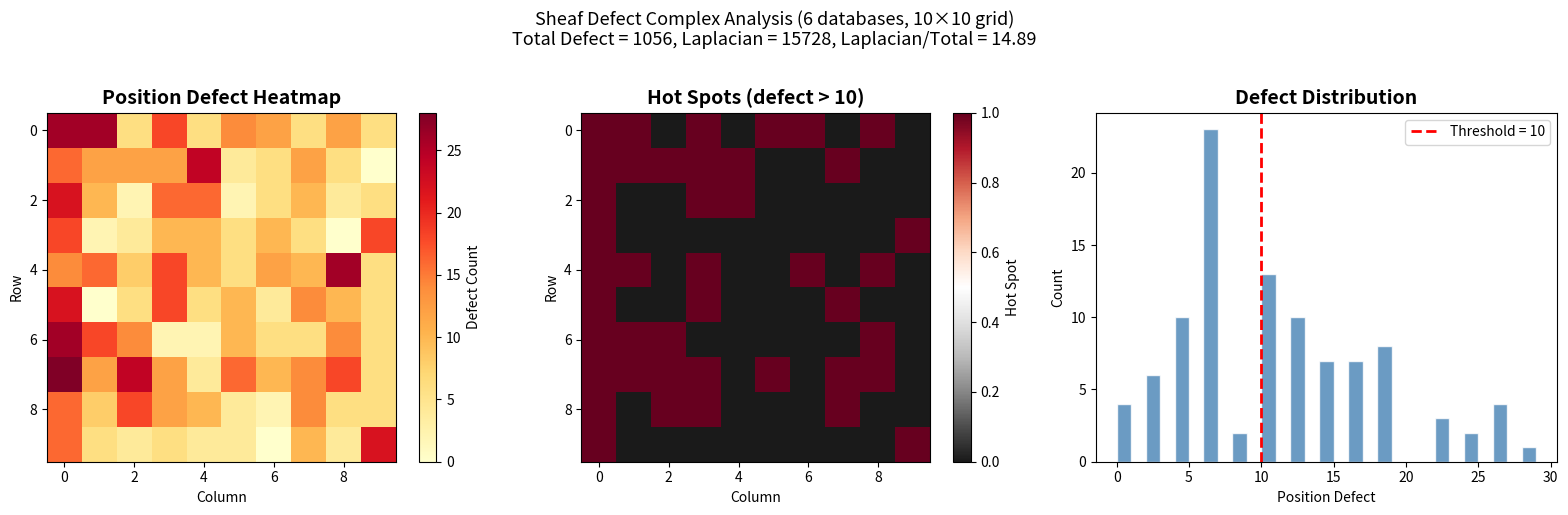

The matplotlib source for this figure:
#!/usr/bin/env python3
"""
Visualization: Defect Heatmap for Database Consistency

Shows the spatial distribution of consistency defects across a database grid.
Hot spots (high defect) indicate positions where databases strongly disagree.
"""

import matplotlib
matplotlib.use('Agg')
import matplotlib.pyplot as plt
import numpy as np
import random


def disagree(db1, db2, r, c):
    v1, v2 = db1[r][c], db2[r][c]
    if v1 is not None and v2 is not None and v1 != v2:
        return 1
    return 0


def position_defect(dbs, r, c):
    n = len(dbs)
    total = 0
    for i in range(n):
        for j in range(n):
            total += disagree(dbs[i], dbs[j], r, c)
    return total


def create_partial_db(n_rows, n_cols, values, missing_rate):
    db = []
    for _ in range(n_rows):
        row = []
        for _ in range(n_cols):
            if random.random() < missing_rate:
                row.append(None)
            else:
                row.append(random.choice(list(values)))
        db.append(row)
    return db


random.seed(42)
n_rows, n_cols = 10, 10
n_dbs = 6

dbs = [create_partial_db(n_rows, n_cols, range(5), 0.3) for _ in range(n_dbs)]

# Compute defect matrix
defect_matrix = np.zeros((n_rows, n_cols))
for r in range(n_rows):
    for c in range(n_cols):
        defect_matrix[r][c] = position_defect(dbs, r, c)

fig, axes = plt.subplots(1, 3, figsize=(16, 5))

# Heatmap of position defects
im1 = axes[0].imshow(defect_matrix, cmap='YlOrRd', interpolation='nearest')
axes[0].set_title('Position Defect Heatmap', fontsize=14, fontweight='bold')
axes[0].set_xlabel('Column')
axes[0].set_ylabel('Row')
plt.colorbar(im1, ax=axes[0], label='Defect Count')

# Binary hot spots (threshold = median)
threshold = np.median(defect_matrix)
hot_spots = (defect_matrix > threshold).astype(float)
im2 = axes[1].imshow(hot_spots, cmap='RdGy_r', interpolation='nearest',
                      vmin=0, vmax=1)
axes[1].set_title(f'Hot Spots (defect > {threshold:.0f})', fontsize=14,
                  fontweight='bold')
axes[1].set_xlabel('Column')
axes[1].set_ylabel('Row')
plt.colorbar(im2, ax=axes[1], label='Hot Spot')

# Defect distribution histogram
defect_values = defect_matrix.flatten()
axes[2].hist(defect_values, bins=range(int(max(defect_values)) + 2),
             color='steelblue', edgecolor='white', alpha=0.8)
axes[2].axvline(x=threshold, color='red', linestyle='--', linewidth=2,
                label=f'Threshold = {threshold:.0f}')
axes[2].set_title('Defect Distribution', fontsize=14, fontweight='bold')
axes[2].set_xlabel('Position Defect')
axes[2].set_ylabel('Count')
axes[2].legend()

total = int(np.sum(defect_matrix))
laplacian = int(np.sum(defect_matrix ** 2))
fig.suptitle(f'Sheaf Defect Complex Analysis ({n_dbs} databases, {n_rows}×{n_cols} grid)\n'
             f'Total Defect = {total}, Laplacian = {laplacian}, '
             f'Laplacian/Total = {laplacian/total:.2f}',
             fontsize=13, y=1.02)

plt.tight_layout()
plt.savefig('defect_heatmap.png', dpi=150, bbox_inches='tight')
print(f"Saved defect_heatmap.png")
print(f"Total defect: {total}")
print(f"Defect Laplacian: {laplacian}")
print(f"Ratio (Laplacian/Total): {laplacian/total:.2f}")
